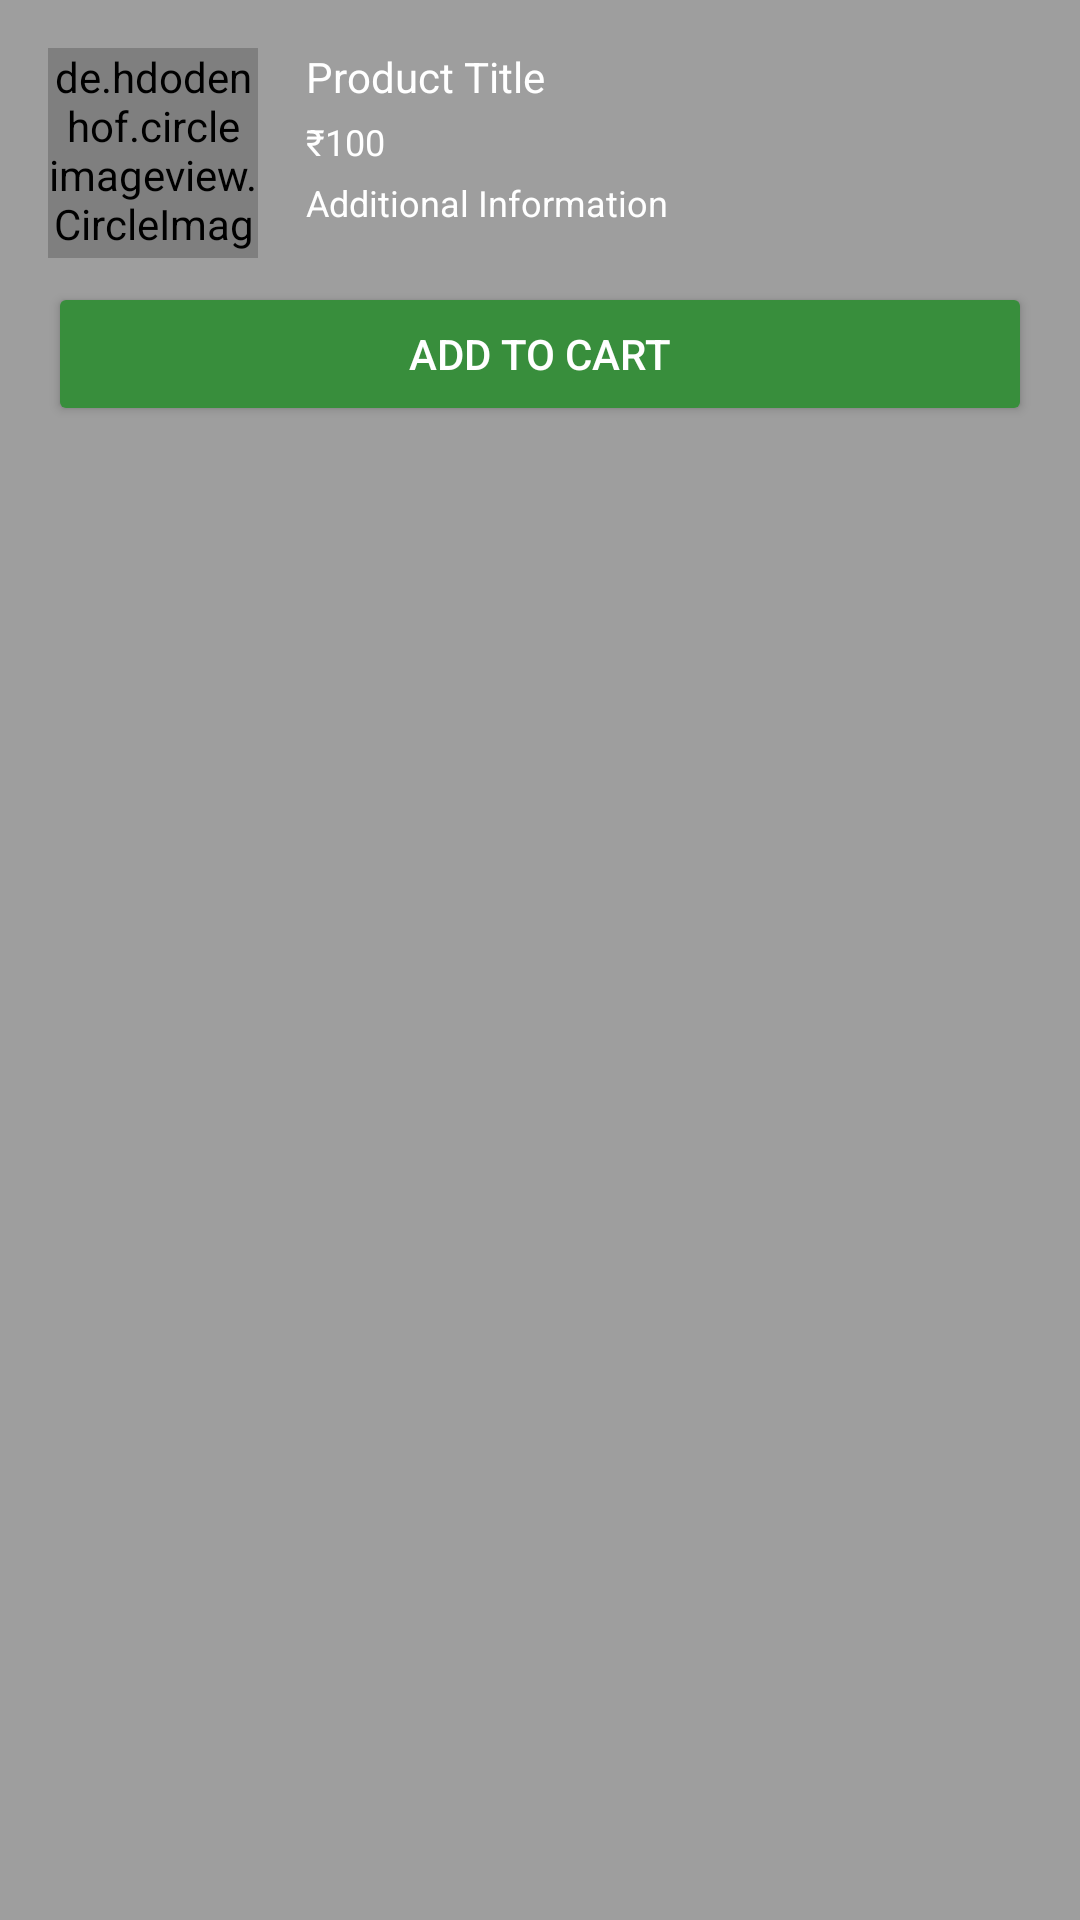

Here is an Android app screen rendered from its layout file. Give the layout XML and the strings, colors and styles it references.
<!-- AndroidManifest.xml: application theme Theme.GroceryApp -->
<!-- res/layout/product_child_layout.xml -->
<LinearLayout xmlns:android="http://schemas.android.com/apk/res/android"
    android:layout_width="match_parent"
    android:layout_height="wrap_content"
    android:background="@color/grey"
    android:layout_marginTop="10dp"
    android:padding="16dp"
    android:orientation="vertical">

    
    <LinearLayout
        android:layout_width="match_parent"
        android:layout_height="wrap_content"
        android:orientation="horizontal"
        android:layout_gravity="center_vertical">

        
        <de.hdodenhof.circleimageview.CircleImageView
            android:id="@+id/cv_productImage"
            android:layout_width="70dp"
            android:layout_height="70dp"
            android:src="@drawable/placeholder_image" />

        
        <LinearLayout
            android:id="@+id/ll_productDetails"
            android:layout_width="wrap_content"
            android:layout_height="wrap_content"
            android:orientation="vertical"
            android:layout_marginStart="16dp"
            android:gravity="center_vertical">

            <TextView
                android:id="@+id/tv_productTitle"
                android:layout_width="wrap_content"
                android:layout_height="wrap_content"
                android:text="Product Title"
                android:textColor="@color/white"
                android:textSize="14sp" />

            <TextView
                android:id="@+id/tv_productPrice"
                android:layout_width="wrap_content"
                android:layout_height="wrap_content"
                android:text="₹100"
                android:textColor="@color/white"
                android:textSize="12sp"
                android:layout_marginTop="4dp" />

            
            <TextView
                android:id="@+id/tv_offerPrice"
                android:layout_width="wrap_content"
                android:layout_height="wrap_content"
                android:text="Additional Information"
                android:textColor="@color/white"
                android:textSize="12sp"
                android:layout_marginTop="4dp" />
        </LinearLayout>
    </LinearLayout>

    
    <Button
        android:id="@+id/iv_addToCart"
        android:layout_width="match_parent"
        android:layout_height="wrap_content"
        android:layout_marginTop="8dp"
        android:padding="8dp"
        android:text="Add To Cart"
        android:textColor="@color/white"
        android:backgroundTint="@color/primary" />
</LinearLayout>
<!-- resources referenced by this layout -->
<resources>
  <color name="grey">#9E9E9E</color>
  <color name="primary">#388E3C</color>
  <color name="white">#FFFFFFFF</color>
  <style name="Theme.GroceryApp" parent="Theme.MaterialComponents.Light.DarkActionBar">
          
          <item name="colorPrimary">@color/primary</item> 
          <item name="colorPrimaryVariant">@color/primaryVariant</item> 
          <item name="colorOnPrimary">@color/onPrimary</item> 
          
          <item name="colorSecondary">@color/secondary</item> 
          <item name="colorSecondaryVariant">@color/secondaryVariant</item> 
          <item name="colorOnSecondary">@color/onSecondary</item> 
          
          <item name="android:statusBarColor">?attr/colorPrimaryVariant</item>
          
          <item name="android:windowBackground">@drawable/app_bg</item>
      </style>
  <color name="primaryVariant">#2E7D32</color>
  <color name="onPrimary">#FFFFFF</color>
  <color name="secondary">#8BC34A</color>
  <color name="secondaryVariant">#689F38</color>
  <color name="onSecondary">#000000</color>
</resources>
